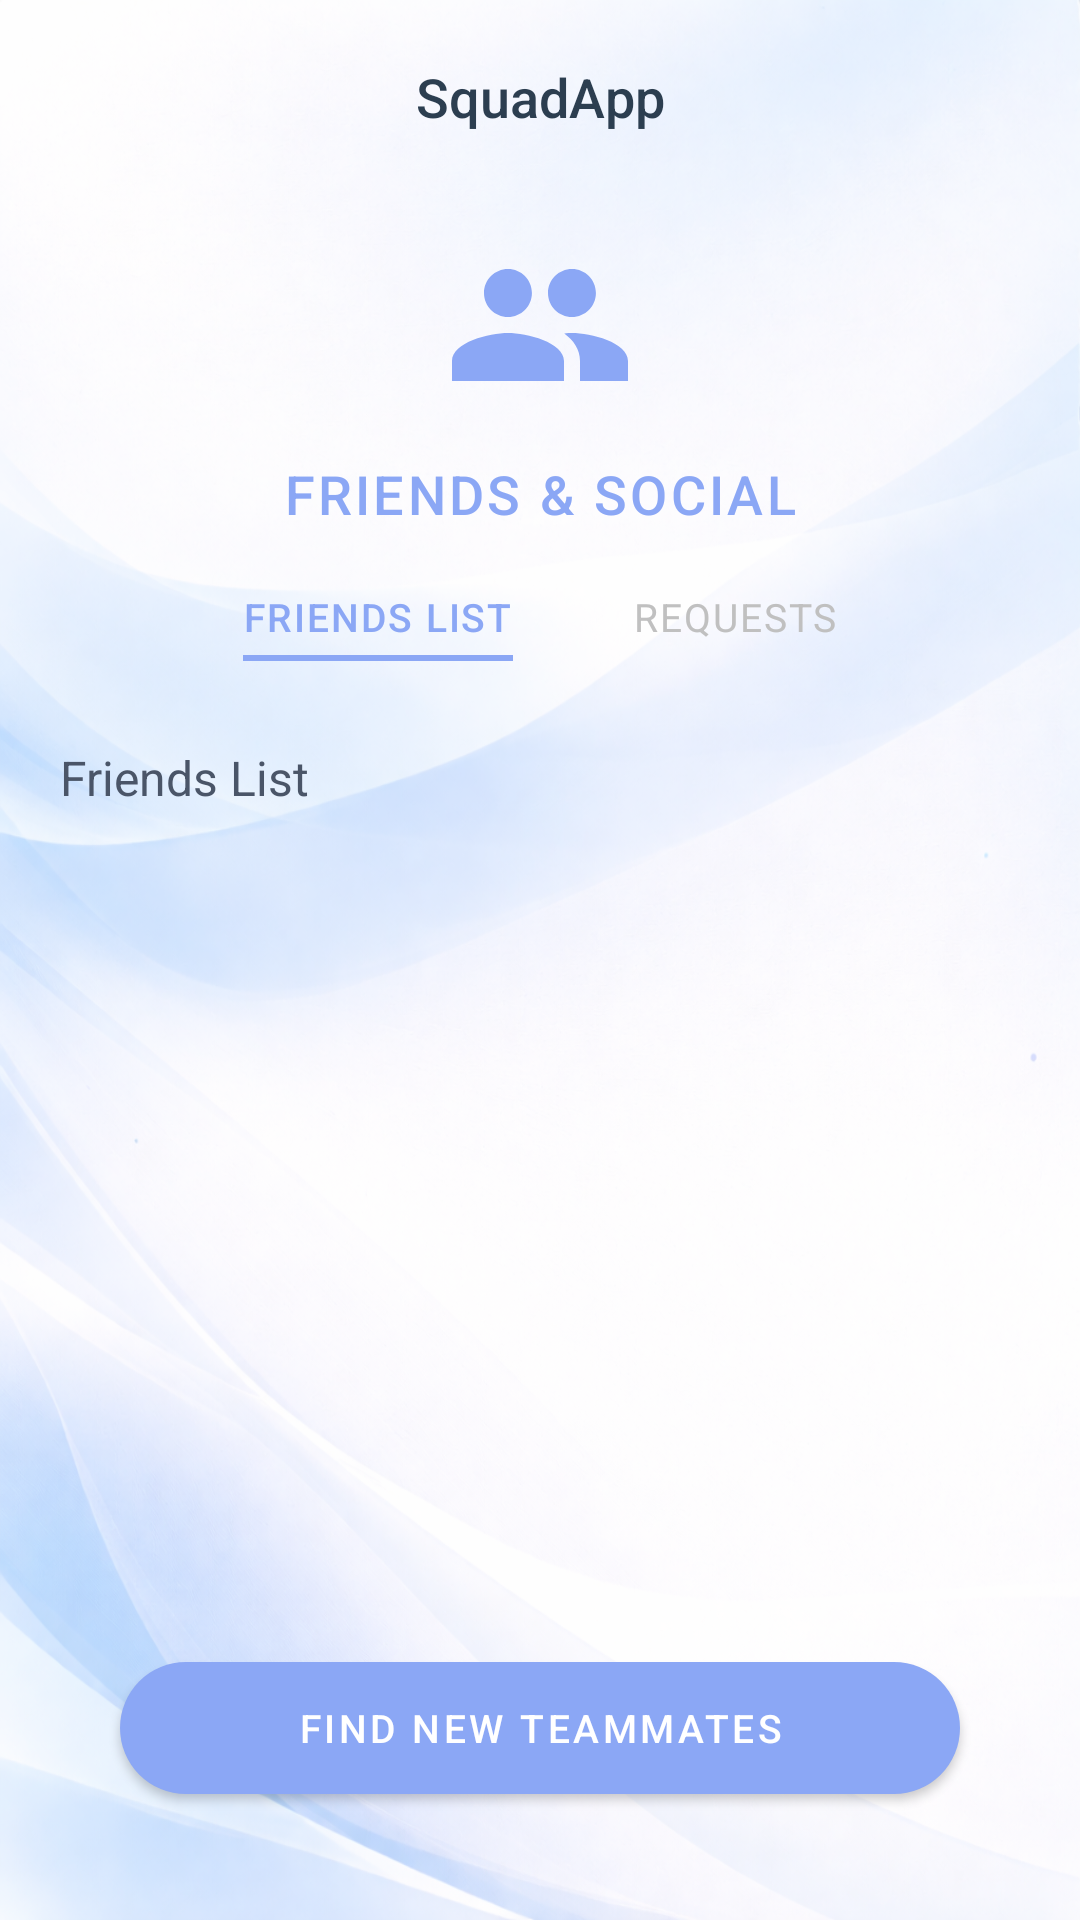

Here is an Android app screen rendered from its layout file. Give the layout XML and the strings, colors and styles it references.
<!-- AndroidManifest.xml: application theme Theme.FinalProject -->
<!-- res/layout/fragment_friends.xml -->
<?xml version="1.0" encoding="utf-8"?>
<androidx.constraintlayout.widget.ConstraintLayout xmlns:android="http://schemas.android.com/apk/res/android"
    xmlns:app="http://schemas.android.com/apk/res-auto"
    xmlns:tools="http://schemas.android.com/tools"
    android:id="@+id/friendsRoot"
    android:layout_width="match_parent"
    android:layout_height="match_parent"
    android:background="@drawable/background"
    android:padding="@dimen/padding_xlarge">

    <TextView
        android:id="@+id/tvAppName"
        android:layout_width="wrap_content"
        android:layout_height="wrap_content"
        android:text="@string/friends_app_name"
        android:fontFamily="sans-serif-medium"
        android:textSize="@dimen/text_size_title"
        android:textColor="#2C3E50"
        app:layout_constraintTop_toTopOf="parent"
        app:layout_constraintStart_toStartOf="parent"
        app:layout_constraintEnd_toEndOf="parent" />

    <ImageView
        android:id="@+id/ivFriendsIcon"
        android:layout_width="@dimen/text_input_height_large"
        android:layout_height="@dimen/text_input_height_large"
        android:layout_marginTop="@dimen/padding_huge"
        android:src="@drawable/ic_friends"
        app:tint="#8BA7F5"
        android:contentDescription="Friends icon"
        app:layout_constraintTop_toBottomOf="@id/tvAppName"
        app:layout_constraintStart_toStartOf="parent"
        app:layout_constraintEnd_toEndOf="parent" />

    <TextView
        android:id="@+id/tvTitle"
        android:layout_width="0dp"
        android:layout_height="wrap_content"
        android:text="@string/friends_title"
        android:fontFamily="sans-serif-medium"
        android:textSize="@dimen/text_size_xlarge"
        android:letterSpacing="@dimen/letter_spacing_medium"
        android:textColor="#8BA7F5"
        android:gravity="center"
        android:textAlignment="center"
        android:layout_marginTop="@dimen/spacing_default"
        app:layout_constraintTop_toBottomOf="@id/ivFriendsIcon"
        app:layout_constraintStart_toStartOf="parent"
        app:layout_constraintEnd_toEndOf="parent" />

    <LinearLayout
        android:id="@+id/tabsContainer"
        android:layout_width="wrap_content"
        android:layout_height="wrap_content"
        android:layout_marginTop="@dimen/padding_xlarge"
        android:orientation="horizontal"
        android:gravity="center"
        app:layout_constraintTop_toBottomOf="@id/tvTitle"
        app:layout_constraintStart_toStartOf="parent"
        app:layout_constraintEnd_toEndOf="parent">

        <LinearLayout
            android:id="@+id/tabFriends"
            android:layout_width="wrap_content"
            android:layout_height="wrap_content"
            android:orientation="vertical"
            android:layout_marginEnd="@dimen/padding_xlarge"
            android:paddingBottom="@dimen/spacing_small">

            <TextView
                android:id="@+id/btnTabFriends"
                android:layout_width="wrap_content"
                android:layout_height="wrap_content"
                android:text="@string/btn_friends_list"
                android:textAllCaps="true"
                android:fontFamily="sans-serif-medium"
                android:textSize="@dimen/text_size_normal"
                android:textColor="#8BA7F5"
                android:letterSpacing="@dimen/letter_spacing_small" />

            <View
                android:id="@+id/underlineFriends"
                android:layout_width="match_parent"
                android:layout_height="@dimen/underline_height"
                android:layout_marginTop="@dimen/spacing_tiny"
                android:background="#8BA7F5" />
        </LinearLayout>

        <LinearLayout
            android:id="@+id/tabRequests"
            android:layout_width="wrap_content"
            android:layout_height="wrap_content"
            android:orientation="vertical"
            android:layout_marginStart="@dimen/padding_xlarge"
            android:paddingBottom="@dimen/spacing_small">

            <TextView
                android:id="@+id/btnTabRequests"
                android:layout_width="wrap_content"
                android:layout_height="wrap_content"
                android:text="@string/btn_requests"
                android:textAllCaps="true"
                android:fontFamily="sans-serif"
                android:textSize="@dimen/text_size_normal"
                android:textColor="#C0C0C0"
                android:letterSpacing="@dimen/letter_spacing_small" />

            <View
                android:id="@+id/underlineRequests"
                android:layout_width="match_parent"
                android:layout_height="@dimen/underline_height"
                android:layout_marginTop="@dimen/spacing_tiny"
                android:background="@android:color/transparent" />
        </LinearLayout>
    </LinearLayout>

    <TextView
        android:id="@+id/tvSection"
        android:layout_width="0dp"
        android:layout_height="wrap_content"
        android:text="@string/friends_section_title"
        android:fontFamily="sans-serif"
        android:textSize="@dimen/text_size_large"
        android:textColor="#4A5568"
        android:layout_marginTop="@dimen/padding_xlarge"
        app:layout_constraintTop_toBottomOf="@id/tabsContainer"
        app:layout_constraintStart_toStartOf="parent"
        app:layout_constraintEnd_toEndOf="parent" />

    <com.google.android.material.textfield.TextInputLayout
        android:id="@+id/tilSearchFriends"
        android:layout_width="0dp"
        android:layout_height="wrap_content"
        android:layout_marginTop="@dimen/spacing_normal"
        android:visibility="gone"
        app:boxBackgroundMode="filled"
        app:boxBackgroundColor="#E8E8F0"
        app:boxCornerRadiusTopStart="@dimen/padding_large"
        app:boxCornerRadiusTopEnd="@dimen/padding_large"
        app:boxCornerRadiusBottomStart="@dimen/padding_large"
        app:boxCornerRadiusBottomEnd="@dimen/padding_large"
        app:boxStrokeWidth="@dimen/card_stroke_width_none"
        app:boxStrokeWidthFocused="@dimen/card_stroke_width_none"
        app:startIconDrawable="@android:drawable/ic_menu_search"
        app:startIconTint="#9AA3B2"
        app:layout_constraintTop_toBottomOf="@id/tvSection"
        app:layout_constraintStart_toStartOf="parent"
        app:layout_constraintEnd_toEndOf="parent">

        <com.google.android.material.textfield.TextInputEditText
            android:id="@+id/etSearchFriends"
            android:layout_width="match_parent"
            android:layout_height="wrap_content"
            android:hint=""
            android:textColor="#2C3E50"
            android:textColorHint="#9AA3B2"
            android:paddingTop="@dimen/spacing_default"
            android:paddingBottom="@dimen/spacing_default"
            android:background="@null" />
    </com.google.android.material.textfield.TextInputLayout>

    <androidx.recyclerview.widget.RecyclerView
        android:id="@+id/rvSearchResults"
        android:layout_width="0dp"
        android:layout_height="@dimen/search_results_height"
        android:layout_marginTop="@dimen/spacing_small"
        android:visibility="gone"
        app:layout_constraintTop_toBottomOf="@id/tilSearchFriends"
        app:layout_constraintStart_toStartOf="parent"
        app:layout_constraintEnd_toEndOf="parent" />

    <TextView
        android:id="@+id/tvNoResults"
        android:layout_width="0dp"
        android:layout_height="wrap_content"
        android:text="@string/friends_no_users_found"
        android:textColor="#9AA3B2"
        android:gravity="center"
        android:padding="@dimen/padding_small"
        android:visibility="gone"
        app:layout_constraintTop_toBottomOf="@id/rvSearchResults"
        app:layout_constraintStart_toStartOf="parent"
        app:layout_constraintEnd_toEndOf="parent" />

    <androidx.recyclerview.widget.RecyclerView
        android:id="@+id/rvFriends"
        android:layout_width="0dp"
        android:layout_height="0dp"
        android:layout_marginTop="@dimen/padding_normal"
        app:layout_constraintTop_toBottomOf="@id/tvNoResults"
        app:layout_constraintBottom_toTopOf="@id/btnFindTeammates"
        app:layout_constraintStart_toStartOf="parent"
        app:layout_constraintEnd_toEndOf="parent"
        tools:listitem="@layout/item_friend" />

    <TextView
        android:id="@+id/tvEmptyFriends"
        android:layout_width="0dp"
        android:layout_height="wrap_content"
        android:text="@string/friends_no_friends"
        android:textColor="#9AA3B2"
        android:gravity="center"
        android:textSize="@dimen/text_size_medium"
        android:padding="@dimen/padding_small"
        android:visibility="gone"
        app:layout_constraintTop_toTopOf="@id/rvFriends"
        app:layout_constraintBottom_toBottomOf="@id/rvFriends"
        app:layout_constraintStart_toStartOf="parent"
        app:layout_constraintEnd_toEndOf="parent" />

    <FrameLayout
        android:id="@+id/requestsContainer"
        android:layout_width="0dp"
        android:layout_height="0dp"
        android:visibility="gone"
        app:layout_constraintTop_toBottomOf="@id/tvNoResults"
        app:layout_constraintBottom_toTopOf="@id/btnFindTeammates"
        app:layout_constraintStart_toStartOf="parent"
        app:layout_constraintEnd_toEndOf="parent" />

    <com.google.android.material.button.MaterialButton
        android:id="@+id/btnFindTeammates"
        android:layout_width="0dp"
        android:layout_height="@dimen/text_input_height"
        android:layout_marginStart="@dimen/padding_xlarge"
        android:layout_marginEnd="@dimen/padding_xlarge"
        android:layout_marginBottom="@dimen/padding_normal"
        android:text="@string/btn_find_teammates"
        android:textAllCaps="true"
        android:fontFamily="sans-serif-medium"
        android:textSize="@dimen/text_size_normal"
        android:textColor="#FFFFFF"
        app:cornerRadius="@dimen/button_corner_radius_xlarge"
        app:backgroundTint="#8BA7F5"
        android:elevation="@dimen/card_elevation_small"
        app:layout_constraintBottom_toBottomOf="parent"
        app:layout_constraintStart_toStartOf="parent"
        app:layout_constraintEnd_toEndOf="parent" />

</androidx.constraintlayout.widget.ConstraintLayout>
<!-- res/layout/item_friend.xml (included above) -->
<?xml version="1.0" encoding="utf-8"?>
<com.google.android.material.card.MaterialCardView xmlns:android="http://schemas.android.com/apk/res/android"
    xmlns:app="http://schemas.android.com/apk/res-auto"
    android:id="@+id/cardFriend"
    android:layout_width="match_parent"
    android:layout_height="wrap_content"
    android:layout_marginBottom="@dimen/spacing_default"
    app:cardBackgroundColor="#FFFFFF"
    app:cardCornerRadius="@dimen/card_corner_radius_small"
    app:strokeWidth="@dimen/card_stroke_width_none"
    app:cardElevation="@dimen/card_elevation_small">

    <androidx.constraintlayout.widget.ConstraintLayout
        android:layout_width="match_parent"
        android:layout_height="wrap_content"
        android:padding="@dimen/padding_normal">

        <TextView
            android:id="@+id/tvNickname"
            android:layout_width="0dp"
            android:layout_height="wrap_content"
            android:text="@string/item_friend_default_nickname"
            android:fontFamily="sans-serif-medium"
            android:textSize="@dimen/text_size_large"
            android:textColor="#2C3E50"
            app:layout_constraintStart_toStartOf="parent"
            app:layout_constraintEnd_toStartOf="@id/btnDeleteFriend"
            app:layout_constraintTop_toTopOf="parent" />

        <TextView
            android:id="@+id/tvUsername"
            android:layout_width="0dp"
            android:layout_height="wrap_content"
            android:text="@string/item_friend_default_username"
            android:fontFamily="sans-serif"
            android:textSize="@dimen/text_size_normal"
            android:textColor="#9CA3AF"
            android:layout_marginTop="@dimen/line_spacing_extra"
            app:layout_constraintStart_toStartOf="@id/tvNickname"
            app:layout_constraintEnd_toStartOf="@id/btnDeleteFriend"
            app:layout_constraintTop_toBottomOf="@id/tvNickname"
            app:layout_constraintBottom_toBottomOf="parent" />

        <ImageButton
            android:id="@+id/btnDeleteFriend"
            android:layout_width="@dimen/icon_size_normal"
            android:layout_height="@dimen/icon_size_normal"
            android:background="@android:color/transparent"
            android:src="@android:drawable/ic_menu_delete"
            app:tint="#EF4444"
            android:contentDescription="Delete friend"
            app:layout_constraintEnd_toEndOf="parent"
            app:layout_constraintTop_toTopOf="parent"
            app:layout_constraintBottom_toBottomOf="parent"/>

    </androidx.constraintlayout.widget.ConstraintLayout>
</com.google.android.material.card.MaterialCardView>
<!-- resources referenced by this layout -->
<resources>
  <dimen name="button_corner_radius_xlarge">28dp</dimen>
  <dimen name="card_corner_radius_small">12dp</dimen>
  <dimen name="card_elevation_small">2dp</dimen>
  <dimen name="card_stroke_width_none">0dp</dimen>
  <dimen name="icon_size_normal">40dp</dimen>
  <item name="letter_spacing_medium" type="dimen" format="float">0.06</item>
  <item name="letter_spacing_small" type="dimen" format="float">0.05</item>
  <dimen name="line_spacing_extra">2dp</dimen>
  <dimen name="padding_huge">32dp</dimen>
  <dimen name="padding_large">18dp</dimen>
  <dimen name="padding_normal">16dp</dimen>
  <dimen name="padding_small">12dp</dimen>
  <dimen name="padding_xlarge">20dp</dimen>
  <dimen name="search_results_height">160dp</dimen>
  <dimen name="spacing_default">12dp</dimen>
  <dimen name="spacing_normal">14dp</dimen>
  <dimen name="spacing_small">8dp</dimen>
  <dimen name="spacing_tiny">4dp</dimen>
  <dimen name="text_input_height">56dp</dimen>
  <dimen name="text_input_height_large">64dp</dimen>
  <dimen name="text_size_large">16sp</dimen>
  <dimen name="text_size_medium">15sp</dimen>
  <dimen name="text_size_normal">13sp</dimen>
  <dimen name="text_size_title">18sp</dimen>
  <dimen name="text_size_xlarge">18sp</dimen>
  <dimen name="underline_height">2dp</dimen>
  <!-- drawable background: png bitmap (drawable, 1037478 bytes) -->
  <!-- drawable ic_friends (drawable) -->
  <?xml version="1.0" encoding="utf-8"?>
  <vector xmlns:android="http://schemas.android.com/apk/res/android"
      android:width="@dimen/icon_size_medium"
      android:height="@dimen/icon_size_medium"
      android:viewportWidth="24"
      android:viewportHeight="24">
      <path
          android:fillColor="#FFFFFFFF"
          android:pathData="M16,11c1.66,0 2.99,-1.34 2.99,-3S17.66,5 16,5c-1.66,0 -3,1.34 -3,3s1.34,3 3,3zM8,11c1.66,0 2.99,-1.34 2.99,-3S9.66,5 8,5C6.34,5 5,6.34 5,8s1.34,3 3,3zM8,13c-2.33,0 -7,1.17 -7,3.5L1,19h14v-2.5c0,-2.33 -4.67,-3.5 -7,-3.5zM16,13c-0.29,0 -0.62,0.02 -0.97,0.05 1.16,0.84 1.97,1.97 1.97,3.45L17,19h6v-2.5c0,-2.33 -4.67,-3.5 -7,-3.5z"/>
  </vector>
  <string name="btn_find_teammates">FIND NEW TEAMMATES</string>
  <string name="btn_friends_list">FRIENDS LIST</string>
  <string name="btn_requests">REQUESTS</string>
  <string name="friends_app_name">SquadApp</string>
  <string name="friends_no_friends">No friends yet</string>
  <string name="friends_no_users_found">No users found</string>
  <string name="friends_section_title">Friends List</string>
  <string name="friends_title">FRIENDS &amp; SOCIAL</string>
  <string name="item_friend_default_nickname">Nickname</string>
  <string name="item_friend_default_username">username</string>
  <style name="Theme.FinalProject" parent="Theme.MaterialComponents.DayNight.NoActionBar">
      </style>
  <dimen name="icon_size_medium">24dp</dimen>
</resources>
